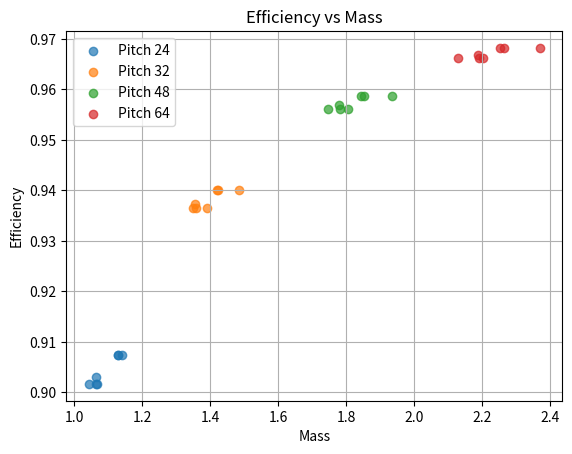

This chart was generated by the following Python code:
#ME 104 Final Project Gear Selector
import numpy as np
import matplotlib.pyplot as plt
#%%

pitches = [20,32,48,64]
fos = 1.2
#plastic, brass,steel
frictions = [.2, .15, .1]
p_ses = [12*10**(-6), 14*10**-6, 8*10**(-6)]
densities = [.0513, .307, .284]

min_face_w = 1/8

l = 6

pla_strength = 60*10**6

sizes = [5/8/2,3/4/2,1/2,1.5/2,2/2,2.5/2]

valid_combinations = []

# Iterate through all possible combinations
for r1 in sizes:
    for r2 in sizes:
        for r3 in sizes:
            for r4 in sizes:
                for r5 in sizes:
                    for r6 in sizes:
                        for r7 in sizes:
                            result = (l * r2 * r4 * r6) / (r1 * r3 * r5 * r7)
                            if result < 0.0985 and result > 0.08:
                                valid_combinations.append((l, r1, r2, r3, r4, r5, r6, r7, result))
      
#%%                    
shaft_mu = .001
shaft_r = .25
pressure_angle = 0.349066
      

def calc_effs(valid_combinations, friction,p):
    effs = []
    for i in valid_combinations:
        n1 = (1 - friction*(pressure_angle + np.pi/(2*i[2]*p)
                            )) / (1 - friction*(pressure_angle - np.pi/(2*i[1]*p)))
        n2 = (1 - friction*(pressure_angle + np.pi/(2*i[4]*p)
                            )) / (1 - friction*(pressure_angle - np.pi/(2*i[3]*p)))
        n3 = (1 - friction*(pressure_angle + np.pi/(2*i[6]*p)
                            )) / (1 - friction*(pressure_angle - np.pi/(2*i[5]*p)))
        n4 = (1 - (shaft_r / i[1]) * shaft_mu)
        n5 = (1 - (shaft_r / i[2]) * shaft_mu)
        n6 = (1 - (shaft_r / i[3]) * shaft_mu)
        n7 = (1 - (shaft_r / i[4]) * shaft_mu)
        n8 = (1 - (shaft_r / i[5]) * shaft_mu)
        n9 = (1 - (shaft_r / i[6]) * shaft_mu)
        n10 = (1 - (shaft_r / i[7]) * shaft_mu)
        eff = n1*n2*n3*n4*n5*n6*n7*n8*n9*n10
        effs.append(eff)
    return effs

steel_effs24 = calc_effs(valid_combinations,frictions[2],pitches[0]) 
steel_effs32 = calc_effs(valid_combinations,frictions[2],pitches[1]) 
steel_effs48 = calc_effs(valid_combinations,frictions[2],pitches[2]) 
steel_effs64 = calc_effs(valid_combinations,frictions[2],pitches[3])

#%%
def gearMass(T,N,p_se):
    m = 4*T*np.pi * fos* p_se*N**(7/8)
    if m < 0:
        print(m)
    return m

def gearWidth(T,N,se):
    w = 16*T *fos * pitches[0]**2 / (se * N*(N-11)**1/8)
    if w < 0:
        print(w)
    return w

in_to_m = 1/39.37
Nm_to_lbin = 8.851

def calculateMasses(valid_combinations,effs,mat,p):
    masses = []
    j = 0
    for i in valid_combinations:
        m1 = gearMass((10*9.8* l/ effs[j]) * in_to_m * Nm_to_lbin, 2*i[1]*p,p_ses[mat])
        m2 = gearMass(10*9.8*l*i[2]/ (effs[j]*i[1]) * in_to_m * Nm_to_lbin, 2*i[2]*p,p_ses[mat])
        m3 = gearMass(10*9.8*l*i[2]/ (effs[j]*i[1]) * in_to_m * Nm_to_lbin, 2*i[3]*p,p_ses[mat])
        m4 = gearMass(10*9.8*l*i[2]*i[4]/ (effs[j]*i[1]*i[3]) * in_to_m * Nm_to_lbin, 2*i[4]*p,p_ses[mat])
        m5 = gearMass(10*9.8*l*i[2]*i[4]/ (effs[j]*i[1]*i[3]) * in_to_m * Nm_to_lbin, 2*i[5]*p,p_ses[mat])
        m6 = gearMass(10*9.8*l*i[2]*i[4] * i[6]/ (effs[j]*i[1]*i[3]* i[5]) * in_to_m * Nm_to_lbin, 2*i[5]*p,p_ses[mat])
        m7 = gearMass(10*9.8*l*i[2]*i[4] * i[6]/ (effs[j]*i[1]*i[3]* i[5]) * in_to_m * Nm_to_lbin, 2*i[5]*p,p_ses[mat])
        mm1 = np.pi * i[1]**2 * densities[mat] * min_face_w
        mm2 = np.pi * i[2]**2 * densities[mat] * min_face_w
        mm3 = np.pi * i[3]**2 * densities[mat] * min_face_w
        mm4 = np.pi * i[4]**2 * densities[mat] * min_face_w
        mm5 = np.pi * i[5]**2 * densities[mat] * min_face_w
        mm6 = np.pi * i[6]**2 * densities[mat] * min_face_w
        mm7 = np.pi * i[7]**2 * densities[mat] * min_face_w
        mass = max(m1,mm1) +  max(m2,mm2) +  max(m3,mm3) +  max(m4,mm4) + max(m5,mm5)+ max(m6,mm6) + max(m7,mm7)
        masses.append(mass)
        j+= 1
    return masses
    

steel_masses24 = calculateMasses(valid_combinations,steel_effs24, 2,pitches[0])
steel_masses32 = calculateMasses(valid_combinations,steel_effs32, 2,pitches[1])
steel_masses48 = calculateMasses(valid_combinations,steel_effs48, 2,pitches[2])
steel_masses64 = calculateMasses(valid_combinations,steel_effs64, 2,pitches[3])

#%%


plt.scatter(steel_masses24, steel_effs24, label='Pitch 24', alpha=0.7)
plt.scatter(steel_masses32, steel_effs32, label='Pitch 32', alpha=0.7)
plt.scatter(steel_masses48, steel_effs48, label='Pitch 48', alpha=0.7)
plt.scatter(steel_masses64, steel_effs64, label='Pitch 64', alpha=0.7)

plt.title('Efficiency vs Mass')
plt.xlabel('Mass')
plt.ylabel('Efficiency')
plt.legend()
plt.grid(True)
plt.show()
#%%
# Step 1: Calculate the average mass and efficiency for steel
norm_mass = np.linalg.norm(steel_masses24)
norm_eff = np.linalg.norm(steel_effs24)

# Step 2: Normalize the masses and efficiencies
normalized_masses = [mass / norm_mass for mass in steel_masses24]
normalized_effs = [eff / norm_eff for eff in steel_effs24]

# Step 3: Calculate the combined score
scores = []
for i in range(len(normalized_masses)):
    score = 0.55 * normalized_effs[i] - 0.45 * normalized_masses[i]
    scores.append(score)

# Step 4: Find the best combination
best_index = scores.index(max(scores))
best_combination = valid_combinations[best_index]


# Step 5: Print the best combination
print("Best Steel Combination: ", best_combination)
print("Best combination efficency", steel_effs24[best_index])
print("Best combination mass", steel_masses24[best_index])

Se_steel = 100000
PLA_s = 7250

def calcTorques(i,eff):
    t1 = (10*9.8* l/ eff) * in_to_m * Nm_to_lbin
    t2 = 10*9.8*l*i[2]/ (eff*i[1]) * in_to_m * Nm_to_lbin
    t3 = 10*9.8*l*i[2]/ (eff*i[1]) * in_to_m * Nm_to_lbin
    t4 = 10*9.8*l*i[2]*i[4]/ (eff*i[1]*i[3]) * in_to_m * Nm_to_lbin
    t5 = 10*9.8*l*i[2]*i[4]/ (eff*i[1]*i[3]) * in_to_m * Nm_to_lbin
    t6 = 10*9.8*l*i[2]*i[4] * i[6]/ (eff*i[1]*i[3]* i[5]) * in_to_m * Nm_to_lbin
    t7 = 10*9.8*l*i[2]*i[4] * i[6]/ (eff*i[1]*i[3]* i[5]) * in_to_m * Nm_to_lbin
    return t1,t2,t3,t4,t5,t6,t7

def calculateWidths(i, eff,p):
    w1 = gearWidth((10*9.8* l/ eff) * in_to_m * Nm_to_lbin, 2*i[1]*p,Se_steel)
    w2 = gearWidth(10*9.8*l*i[2]/ (eff*i[1]) * in_to_m * Nm_to_lbin,2*i[2]*p, Se_steel)
    w3 = gearWidth(10*9.8*l*i[2]/ (eff*i[1]) * in_to_m * Nm_to_lbin, 2*i[3]*p,Se_steel)
    w4 = gearWidth(10*9.8*l*i[2]*i[4]/ (eff*i[1]*i[3]) * in_to_m * Nm_to_lbin, 2*i[4]*p,Se_steel)
    w5 = gearWidth(10*9.8*l*i[2]*i[4]/ (eff*i[1]*i[3]) * in_to_m * Nm_to_lbin, 2*i[5]*p,Se_steel)
    w6 = gearWidth(10*9.8*l*i[2]*i[4] * i[6]/ (eff*i[1]*i[3]* i[5]) * in_to_m * Nm_to_lbin, 2*i[6]*p,Se_steel)
    w7 = gearWidth(10*9.8*l*i[2]*i[4] * i[6]/ (eff*i[1]*i[3]* i[5]) * in_to_m * Nm_to_lbin, 2*i[7]*p,Se_steel)
    return w1,w2,w3,w4,w5,w6,w7

def calcGearForces(t,r):
    f1 = t[0]/1.25
    f2 = f1
    f3 = t[2]/r[3]
    f4 = f3
    f5 = t[4]/r[5]
    f6 = f5
    f7= 1*9.8 / 4.448
    return f1,f2,f3,f4,f5,f6,f7

def calcShaftForces(f):
    s2 = f[1] - f[2]
    s3 = f[3] - f[4]
    s4 = f[5] - f[6]
    return s2,s3,s4

widths = calculateWidths(valid_combinations[best_index], steel_effs24[best_index], 24)

print(f"Calculated gear widths for the best combination: {widths}")

L = 2.5

def calcTorsion(torques):
    t1 = torques[2]*2/(np.pi*.125**3)
    t2 = torques[4]*2/(np.pi*.125**3)
    t3 = torques[6]*2/(np.pi*.125**3)
    return t1,t2,t3

def calcBending(loads):
    b1 = loads[0]*L/(np.pi*0.125**3)
    b2 = loads[1]*L/(np.pi*0.125**3)
    b3 = loads[2]*L/(np.pi*0.125**3)
    return b1,b2,b3

#%%
torques = calcTorques(best_combination,steel_effs24[best_index])
forces = calcGearForces(torques, best_combination)
shafts = calcShaftForces(forces)
shaftT = calcTorsion(torques)
shaftB = calcBending(shafts)

print("Torques: ", torques)
print("Gear Forces: ", forces)
print("Shaft Forces: ", shafts)
print("Shaft torsion: ", shaftT)
print("Shaft bending: ", shaftB)



